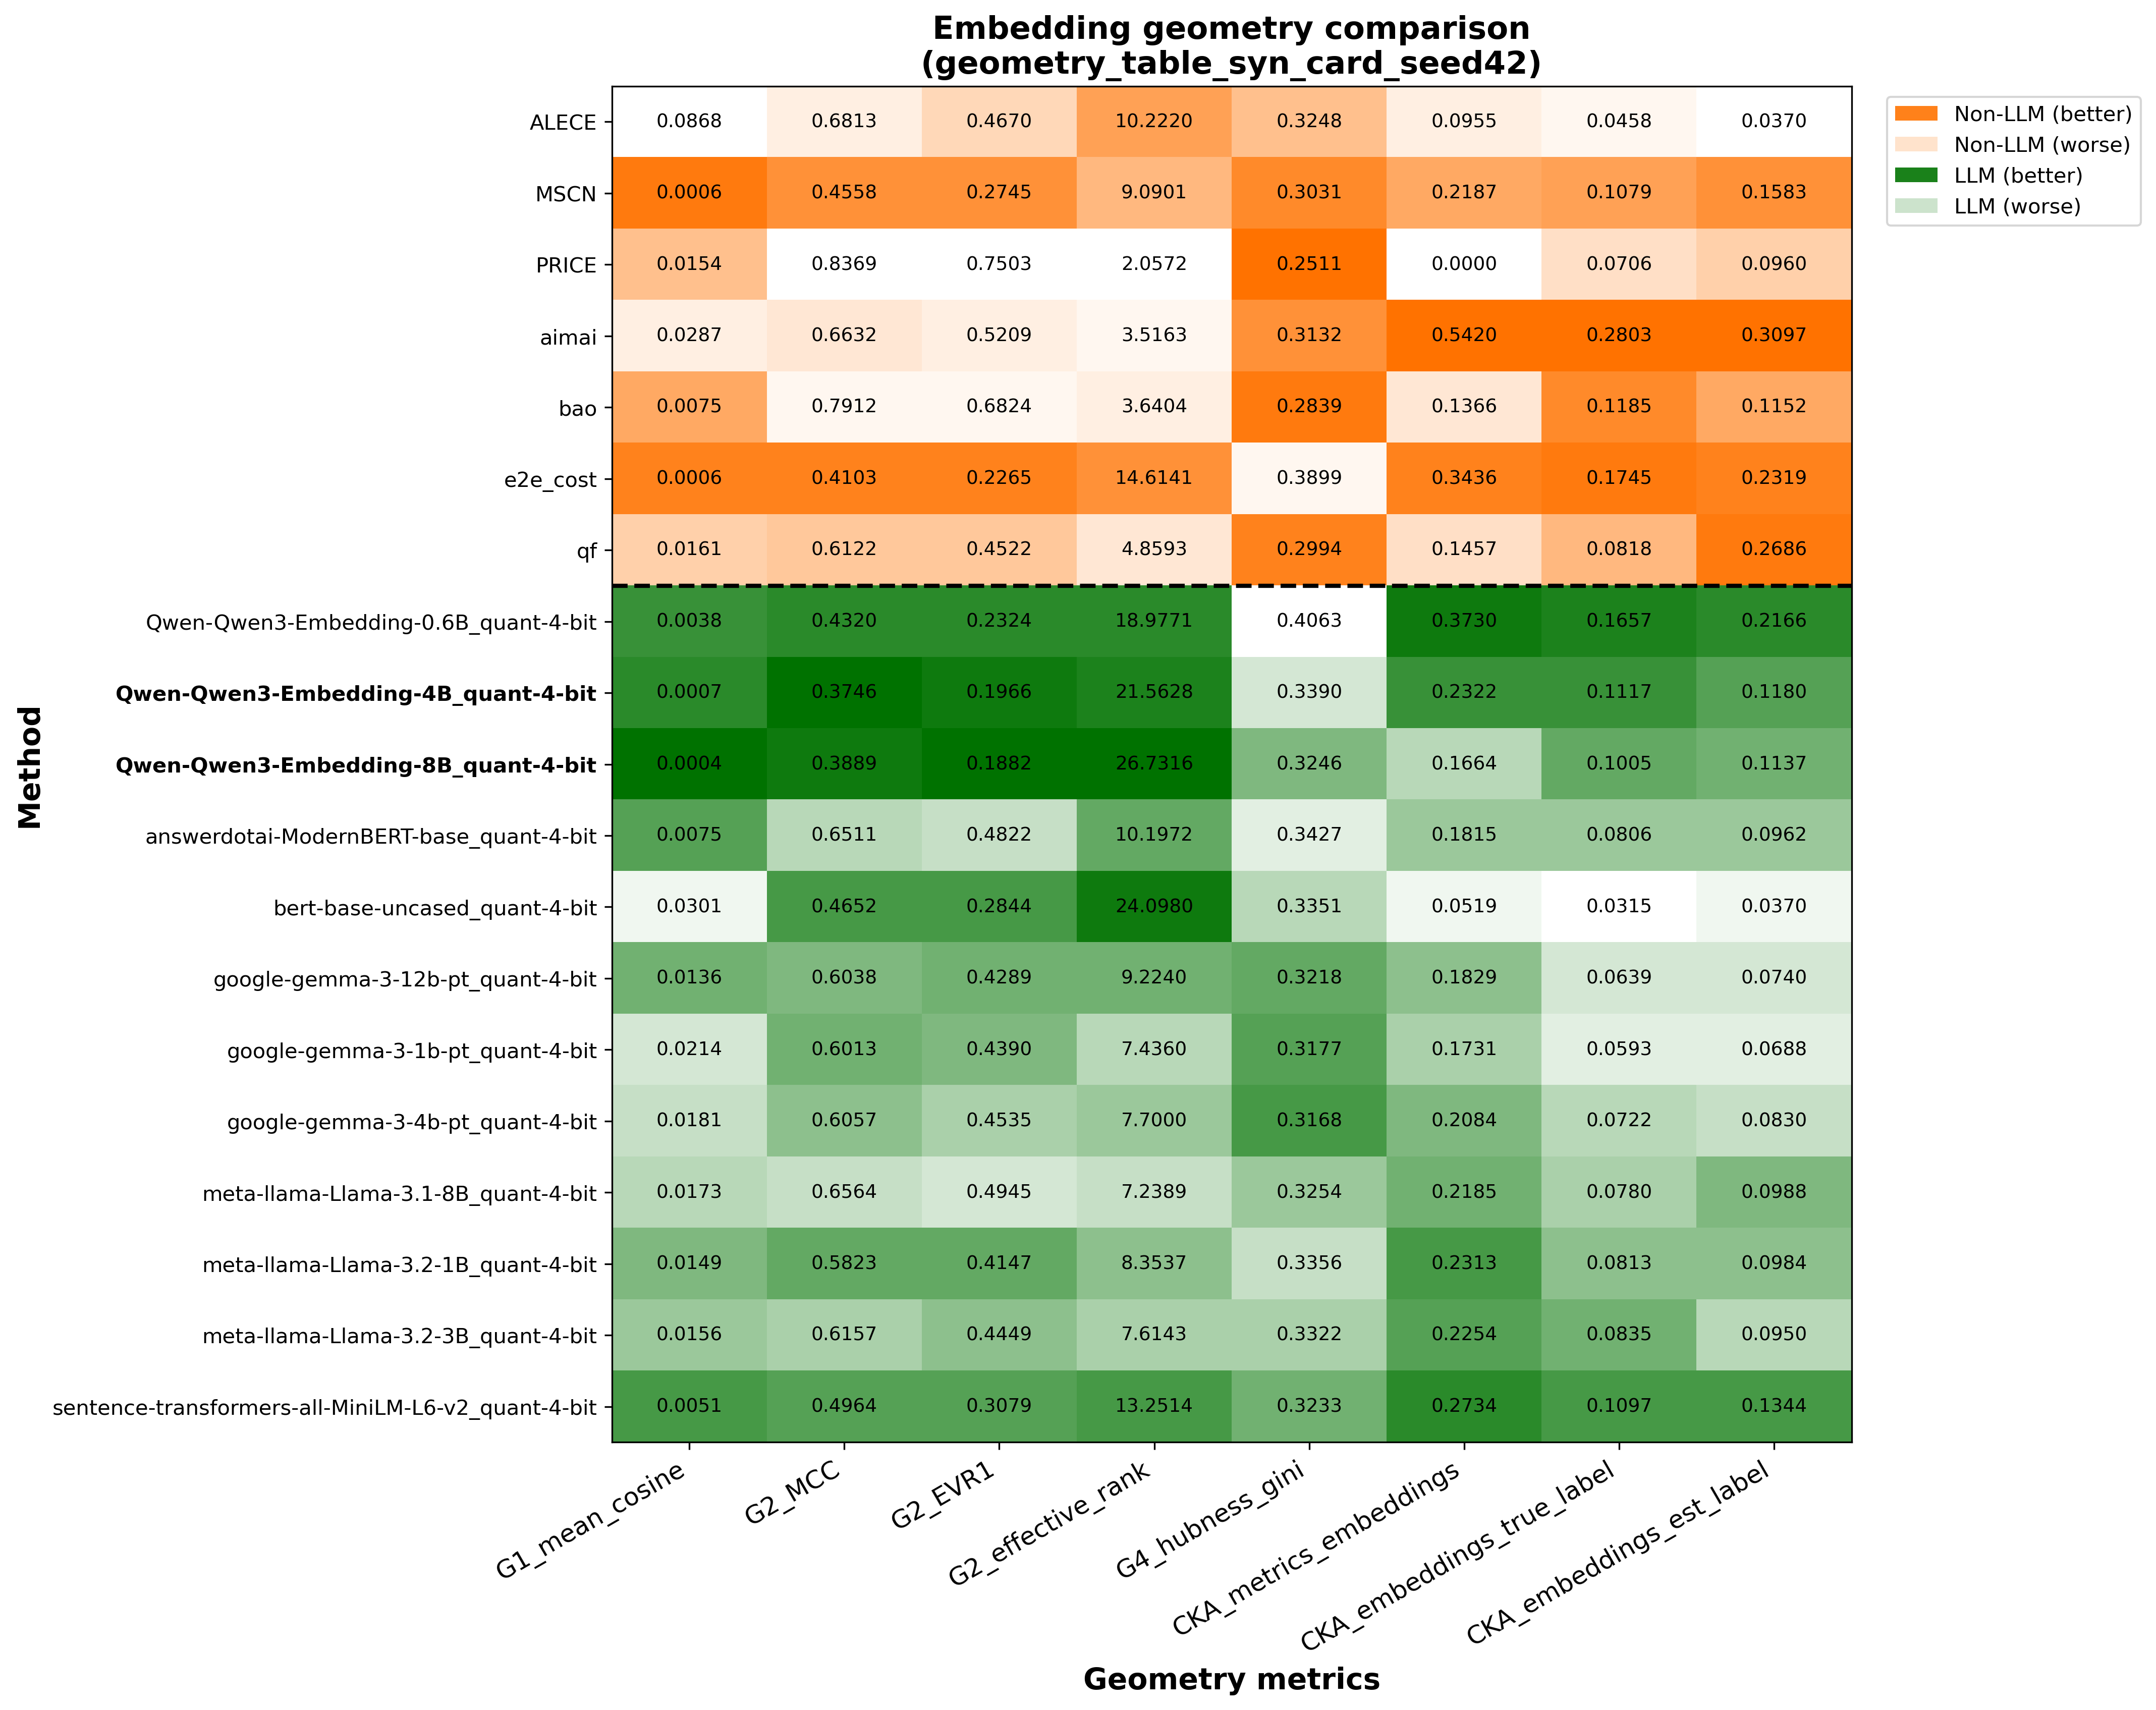

Source data for this figure (header and first rows):
, card_ALECE_1.0_postgres_0.001_b16_h256_s…, card_MSCN_1.0_postgres_0.001_b16_h256_se…, card_PRICE_1.0_postgres_0.001_b16_h256_s…, card_aimai_1.0_postgres_0.0001_b64_h256_…, card_bao_1.0_postgres_0.001_b16_h256_see…, card_e2e_cost_1.0_postgres_0.001_b64_h25…, card_llm_pretrained-None_1.0_postgres_0.…, card_llm_pretrained-None_1.0_postgres_0.…, card_llm_pretrained-None_1.0_postgres_0.…, card_llm_pretrained-None_1.0_postgres_0.…, card_llm_pretrained-None_1.0_postgres_0.…, card_llm_pretrained-None_1.0_postgres_0.…, card_llm_pretrained-None_1.0_postgres_0.…, card_llm_pretrained-None_1.0_postgres_0.…, card_llm_pretrained-None_1.0_postgres_0.…, card_llm_pretrained-None_1.0_postgres_0.…, card_llm_pretrained-None_1.0_postgres_0.…, card_llm_pretrained-None_1.0_postgres_0.…, card_qf_1.0_postgres_0.001_b64_h256_seed…
G1_mean_cosine, 0.08679, 0.0006171, 0.01538, 0.02873, 0.007541, 0.0006208, 0.003832, 0.0006557, 0.0004218, 0.007501, 0.03011, 0.01365, 0.02138, 0.01812, 0.01735, 0.01491, 0.01559, 0.005067, 0.01611
G2_MCC, 0.6813, 0.4558, 0.8369, 0.6632, 0.7912, 0.4103, 0.432, 0.3746, 0.3889, 0.6511, 0.4652, 0.6038, 0.6013, 0.6057, 0.6564, 0.5823, 0.6157, 0.4964, 0.6122
G2_EVR1, 0.467, 0.2745, 0.7503, 0.5209, 0.6824, 0.2265, 0.2324, 0.1966, 0.1882, 0.4822, 0.2844, 0.4289, 0.439, 0.4535, 0.4945, 0.4147, 0.4449, 0.3079, 0.4522
G2_effective_rank, 10.22, 9.09, 2.057, 3.516, 3.64, 14.61, 18.98, 21.56, 26.73, 10.2, 24.1, 9.224, 7.436, 7.7, 7.239, 8.354, 7.614, 13.25, 4.859
G4_hubness_gini, 0.3248, 0.3031, 0.2511, 0.3132, 0.2839, 0.3899, 0.4063, 0.339, 0.3246, 0.3427, 0.3351, 0.3218, 0.3177, 0.3168, 0.3254, 0.3356, 0.3322, 0.3233, 0.2994
CKA_metrics_embeddings, 0.09548, 0.2187, 4.923827203377273e-05, 0.542, 0.1366, 0.3436, 0.373, 0.2322, 0.1664, 0.1815, 0.05188, 0.1829, 0.1731, 0.2084, 0.2185, 0.2313, 0.2254, 0.2734, 0.1457
CKA_embeddings_true_label, 0.04581, 0.1079, 0.0706, 0.2803, 0.1185, 0.1745, 0.1657, 0.1117, 0.1005, 0.08057, 0.03154, 0.06389, 0.05931, 0.07218, 0.07802, 0.08125, 0.08355, 0.1097, 0.08184
CKA_embeddings_est_label, 0.03704, 0.1583, 0.09601, 0.3097, 0.1152, 0.2319, 0.2166, 0.118, 0.1137, 0.09623, 0.03705, 0.07397, 0.06882, 0.08298, 0.09884, 0.09843, 0.09504, 0.1344, 0.2686
